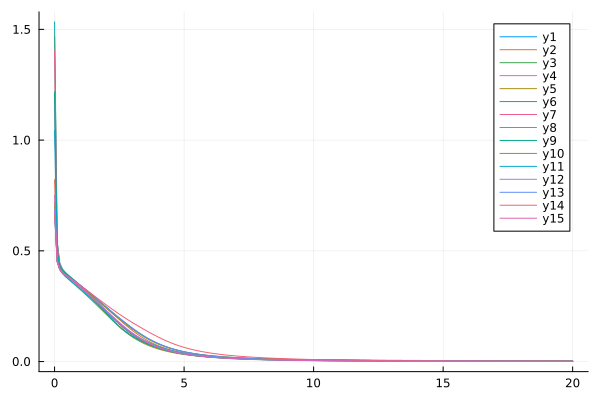

The table this chart was drawn from, first rows:
flowtime, sM2R1, sM2R2, sM2R3, sM2R4, sM2R5, sM2R6, sM2R7, sM2R8, sM2R9, sM2R10, sM2R11, sM2R12, sM2R13, sM2R14, sM2R15
0.0, 0.6754, 0.821, 1.201, 1.181, 1.467, 1.533, 1.404, 0.7206, 1.218, 0.7034, 1.043, 0.6828, 0.6796, 0.6658, 0.751
0.1, 0.452, 0.4634, 0.4938, 0.5009, 0.5343, 0.5461, 0.5297, 0.4576, 0.5019, 0.4529, 0.4824, 0.4507, 0.4541, 0.4514, 0.459
0.2, 0.416, 0.4192, 0.421, 0.4272, 0.4374, 0.4462, 0.4409, 0.4184, 0.4328, 0.4146, 0.4177, 0.4147, 0.4176, 0.4161, 0.4177
0.3, 0.4025, 0.4051, 0.3998, 0.4059, 0.4128, 0.4193, 0.4144, 0.404, 0.4129, 0.4006, 0.3983, 0.4011, 0.4038, 0.4028, 0.4029
0.4, 0.3929, 0.3954, 0.3868, 0.3931, 0.3999, 0.4049, 0.3993, 0.3938, 0.4008, 0.3906, 0.3862, 0.3911, 0.3941, 0.3932, 0.3927
0.5, 0.3842, 0.3868, 0.3758, 0.3824, 0.3896, 0.3937, 0.3874, 0.3848, 0.3907, 0.3817, 0.3758, 0.3821, 0.3854, 0.3846, 0.3835
0.6, 0.3758, 0.3783, 0.3654, 0.3723, 0.3799, 0.3836, 0.3766, 0.3761, 0.3811, 0.373, 0.366, 0.3732, 0.3771, 0.3763, 0.3747
0.7, 0.3675, 0.3698, 0.3552, 0.3623, 0.3702, 0.3739, 0.3662, 0.3672, 0.3717, 0.3645, 0.3564, 0.3643, 0.3688, 0.3681, 0.3657
0.8, 0.3591, 0.3612, 0.345, 0.3523, 0.3602, 0.3642, 0.3559, 0.3581, 0.3621, 0.3559, 0.3467, 0.3553, 0.3605, 0.3599, 0.3565
0.9, 0.3506, 0.3524, 0.3347, 0.3421, 0.3499, 0.3541, 0.3455, 0.3486, 0.3522, 0.3471, 0.337, 0.3459, 0.3521, 0.3515, 0.347
1.0, 0.3418, 0.3434, 0.3243, 0.3319, 0.3392, 0.3437, 0.3351, 0.3388, 0.342, 0.3382, 0.327, 0.3363, 0.3435, 0.3431, 0.3372
1.1, 0.3329, 0.3341, 0.3137, 0.3214, 0.3281, 0.3328, 0.3245, 0.3286, 0.3315, 0.3291, 0.3169, 0.3264, 0.3346, 0.3345, 0.3271
1.2, 0.3238, 0.3246, 0.3029, 0.3109, 0.3167, 0.3214, 0.314, 0.3181, 0.3206, 0.3198, 0.3066, 0.3163, 0.3256, 0.3258, 0.3167
1.3, 0.3144, 0.3148, 0.292, 0.3002, 0.3048, 0.3095, 0.3034, 0.3073, 0.3094, 0.3103, 0.2961, 0.3059, 0.3163, 0.317, 0.306
1.4, 0.3048, 0.3048, 0.2809, 0.2895, 0.2926, 0.2972, 0.2929, 0.2962, 0.298, 0.3007, 0.2855, 0.2953, 0.3067, 0.3082, 0.2951
1.5, 0.295, 0.2946, 0.2697, 0.2786, 0.2801, 0.2844, 0.2823, 0.285, 0.2864, 0.2908, 0.2748, 0.2846, 0.297, 0.2993, 0.284
1.6, 0.2851, 0.2843, 0.2584, 0.2677, 0.2673, 0.2713, 0.2717, 0.2736, 0.2746, 0.2809, 0.2641, 0.2737, 0.287, 0.2905, 0.2727
1.7, 0.275, 0.2739, 0.247, 0.2566, 0.2544, 0.2579, 0.2612, 0.2621, 0.2626, 0.2708, 0.2533, 0.2628, 0.277, 0.2816, 0.2613
1.8, 0.2649, 0.2634, 0.2356, 0.2456, 0.2414, 0.2444, 0.2506, 0.2505, 0.2506, 0.2607, 0.2426, 0.2518, 0.2668, 0.2728, 0.2498
1.9, 0.2548, 0.2528, 0.2241, 0.2345, 0.2285, 0.2308, 0.2399, 0.2389, 0.2385, 0.2506, 0.232, 0.2409, 0.2567, 0.2641, 0.2383
2.0, 0.2447, 0.2422, 0.2127, 0.2233, 0.2158, 0.2175, 0.2293, 0.2273, 0.2264, 0.2406, 0.2214, 0.2299, 0.2465, 0.2554, 0.2267
2.1, 0.2347, 0.2316, 0.2013, 0.2121, 0.2033, 0.2044, 0.2185, 0.2158, 0.2145, 0.2307, 0.2109, 0.219, 0.2365, 0.2469, 0.2153
2.2, 0.2248, 0.2211, 0.1902, 0.201, 0.1911, 0.1918, 0.2078, 0.2044, 0.2027, 0.2209, 0.2007, 0.2081, 0.2265, 0.2385, 0.204
2.3, 0.215, 0.2105, 0.1793, 0.1899, 0.1793, 0.1798, 0.197, 0.1931, 0.1912, 0.2112, 0.1906, 0.1974, 0.2167, 0.2302, 0.1928
2.4, 0.2054, 0.2001, 0.1687, 0.1791, 0.168, 0.1683, 0.1862, 0.1821, 0.18, 0.2016, 0.1807, 0.1868, 0.2069, 0.222, 0.182
2.5, 0.1958, 0.1897, 0.1586, 0.1685, 0.1573, 0.1576, 0.1755, 0.1714, 0.1692, 0.1921, 0.1711, 0.1764, 0.1973, 0.214, 0.1714
2.6, 0.1864, 0.1794, 0.1489, 0.1583, 0.147, 0.1475, 0.165, 0.161, 0.1587, 0.1827, 0.1617, 0.1663, 0.1878, 0.2061, 0.1612
2.7, 0.1771, 0.1694, 0.1397, 0.1486, 0.1373, 0.1382, 0.1548, 0.151, 0.1488, 0.1736, 0.1527, 0.1564, 0.1784, 0.1985, 0.1515
2.8, 0.168, 0.1595, 0.1311, 0.1393, 0.1282, 0.1294, 0.1449, 0.1414, 0.1393, 0.1645, 0.144, 0.1469, 0.1693, 0.191, 0.1422
2.9, 0.1591, 0.15, 0.1229, 0.1307, 0.1196, 0.1213, 0.1354, 0.1323, 0.1303, 0.1557, 0.1357, 0.1378, 0.1603, 0.1836, 0.1333
3.0, 0.1504, 0.1407, 0.1152, 0.1225, 0.1115, 0.1137, 0.1264, 0.1236, 0.1218, 0.1471, 0.1277, 0.1291, 0.1515, 0.1764, 0.1249
3.1, 0.142, 0.1318, 0.108, 0.115, 0.104, 0.1067, 0.118, 0.1155, 0.1138, 0.1387, 0.1202, 0.1208, 0.143, 0.1694, 0.117
3.2, 0.1338, 0.1234, 0.1013, 0.1079, 0.09706, 0.1001, 0.11, 0.1078, 0.1063, 0.1307, 0.113, 0.113, 0.1347, 0.1624, 0.1095
3.3, 0.1259, 0.1153, 0.09498, 0.1013, 0.09056, 0.09404, 0.1026, 0.1006, 0.09928, 0.1229, 0.1062, 0.1056, 0.1268, 0.1556, 0.1025
3.4, 0.1184, 0.1078, 0.0891, 0.09518, 0.08454, 0.08834, 0.09569, 0.09383, 0.09271, 0.1155, 0.09977, 0.09866, 0.1193, 0.1488, 0.09589
3.5, 0.1113, 0.1006, 0.0836, 0.08946, 0.07896, 0.08302, 0.08927, 0.08754, 0.08658, 0.1085, 0.09371, 0.09218, 0.1121, 0.1422, 0.08972
3.6, 0.1045, 0.09398, 0.07848, 0.08413, 0.0738, 0.07806, 0.08333, 0.08168, 0.08086, 0.1019, 0.08801, 0.08614, 0.1052, 0.1356, 0.08395
3.7, 0.09806, 0.08777, 0.0737, 0.07914, 0.06904, 0.07342, 0.07783, 0.07622, 0.07555, 0.0956, 0.08265, 0.08051, 0.09878, 0.1292, 0.07856
3.8, 0.09204, 0.08199, 0.06924, 0.07449, 0.06464, 0.06909, 0.07274, 0.07116, 0.07061, 0.08971, 0.07762, 0.07527, 0.09271, 0.1229, 0.07352
3.9, 0.08638, 0.07663, 0.06508, 0.07013, 0.06057, 0.06504, 0.06804, 0.06647, 0.06604, 0.0842, 0.0729, 0.07041, 0.087, 0.1167, 0.06882
4.0, 0.08109, 0.07165, 0.06121, 0.06606, 0.05683, 0.06124, 0.0637, 0.06212, 0.0618, 0.07905, 0.06847, 0.0659, 0.08165, 0.1108, 0.06444
4.1, 0.07615, 0.06705, 0.0576, 0.06224, 0.05337, 0.05769, 0.0597, 0.0581, 0.05788, 0.07424, 0.06434, 0.06173, 0.07664, 0.105, 0.06036
4.2, 0.07154, 0.06279, 0.05423, 0.05867, 0.05018, 0.05437, 0.05602, 0.05439, 0.05427, 0.06976, 0.06047, 0.05787, 0.07196, 0.09947, 0.05656
4.3, 0.06724, 0.05886, 0.0511, 0.05532, 0.04724, 0.05126, 0.05263, 0.05096, 0.05093, 0.0656, 0.05685, 0.0543, 0.06759, 0.09416, 0.05303
4.4, 0.06325, 0.05522, 0.04818, 0.05219, 0.04452, 0.04834, 0.04951, 0.0478, 0.04785, 0.06172, 0.05347, 0.05099, 0.06351, 0.08911, 0.04974
4.5, 0.05953, 0.05186, 0.04546, 0.04925, 0.04201, 0.0456, 0.04664, 0.04489, 0.04501, 0.05812, 0.05032, 0.04794, 0.05971, 0.08431, 0.04668
4.6, 0.05607, 0.04876, 0.04292, 0.04649, 0.03968, 0.04303, 0.044, 0.0422, 0.0424, 0.05478, 0.04738, 0.04512, 0.05617, 0.07978, 0.04384
4.7, 0.05286, 0.0459, 0.04055, 0.0439, 0.03753, 0.04063, 0.04157, 0.03973, 0.03998, 0.05168, 0.04463, 0.04251, 0.05288, 0.0755, 0.0412
4.8, 0.04987, 0.04325, 0.03835, 0.04148, 0.03554, 0.03837, 0.03933, 0.03745, 0.03776, 0.0488, 0.04207, 0.0401, 0.04981, 0.07147, 0.03875
4.9, 0.0471, 0.04081, 0.03629, 0.0392, 0.0337, 0.03625, 0.03726, 0.03535, 0.0357, 0.04613, 0.03969, 0.03788, 0.04695, 0.06768, 0.03646
5.0, 0.04452, 0.03855, 0.03437, 0.03707, 0.03198, 0.03427, 0.03536, 0.0334, 0.0338, 0.04364, 0.03746, 0.03581, 0.04429, 0.06413, 0.03434
5.1, 0.04213, 0.03646, 0.03258, 0.03508, 0.03039, 0.0324, 0.03359, 0.03161, 0.03205, 0.04134, 0.03538, 0.0339, 0.04181, 0.06081, 0.03237
5.2, 0.0399, 0.03452, 0.0309, 0.03321, 0.02892, 0.03065, 0.03196, 0.02996, 0.03042, 0.0392, 0.03344, 0.03214, 0.0395, 0.05769, 0.03053
5.3, 0.03783, 0.03273, 0.02934, 0.03146, 0.02754, 0.02902, 0.03045, 0.02842, 0.02892, 0.03721, 0.03163, 0.0305, 0.03736, 0.05477, 0.02883
5.4, 0.0359, 0.03106, 0.02787, 0.02983, 0.02626, 0.02748, 0.02905, 0.02701, 0.02752, 0.03536, 0.02994, 0.02897, 0.03535, 0.05203, 0.02724
5.5, 0.03411, 0.02952, 0.0265, 0.0283, 0.02507, 0.02604, 0.02775, 0.02569, 0.02622, 0.03364, 0.02837, 0.02756, 0.03348, 0.04947, 0.02576
5.6, 0.03244, 0.02808, 0.02522, 0.02687, 0.02396, 0.02469, 0.02653, 0.02447, 0.02501, 0.03204, 0.02689, 0.02624, 0.03174, 0.04707, 0.02438
5.7, 0.03088, 0.02675, 0.02401, 0.02553, 0.02292, 0.02343, 0.0254, 0.02334, 0.02389, 0.03055, 0.02551, 0.02502, 0.03011, 0.04482, 0.02309
5.8, 0.02942, 0.02551, 0.02288, 0.02428, 0.02195, 0.02224, 0.02435, 0.02229, 0.02284, 0.02916, 0.02422, 0.02388, 0.02859, 0.04271, 0.02189
5.9, 0.02807, 0.02435, 0.02182, 0.02312, 0.02105, 0.02113, 0.02336, 0.02131, 0.02186, 0.02786, 0.02301, 0.02281, 0.02716, 0.04073, 0.02077
... 141 more rows
